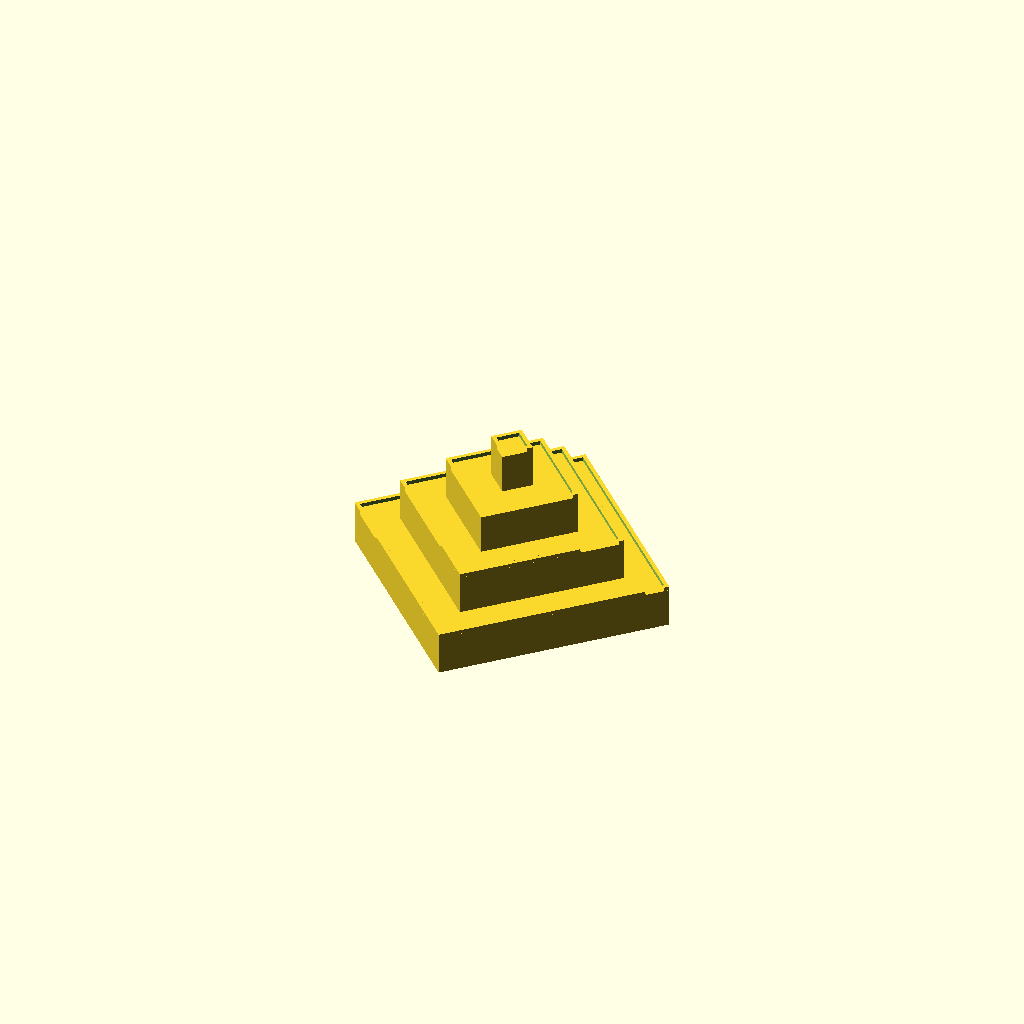
Cell 1 — every parameter at its default value.
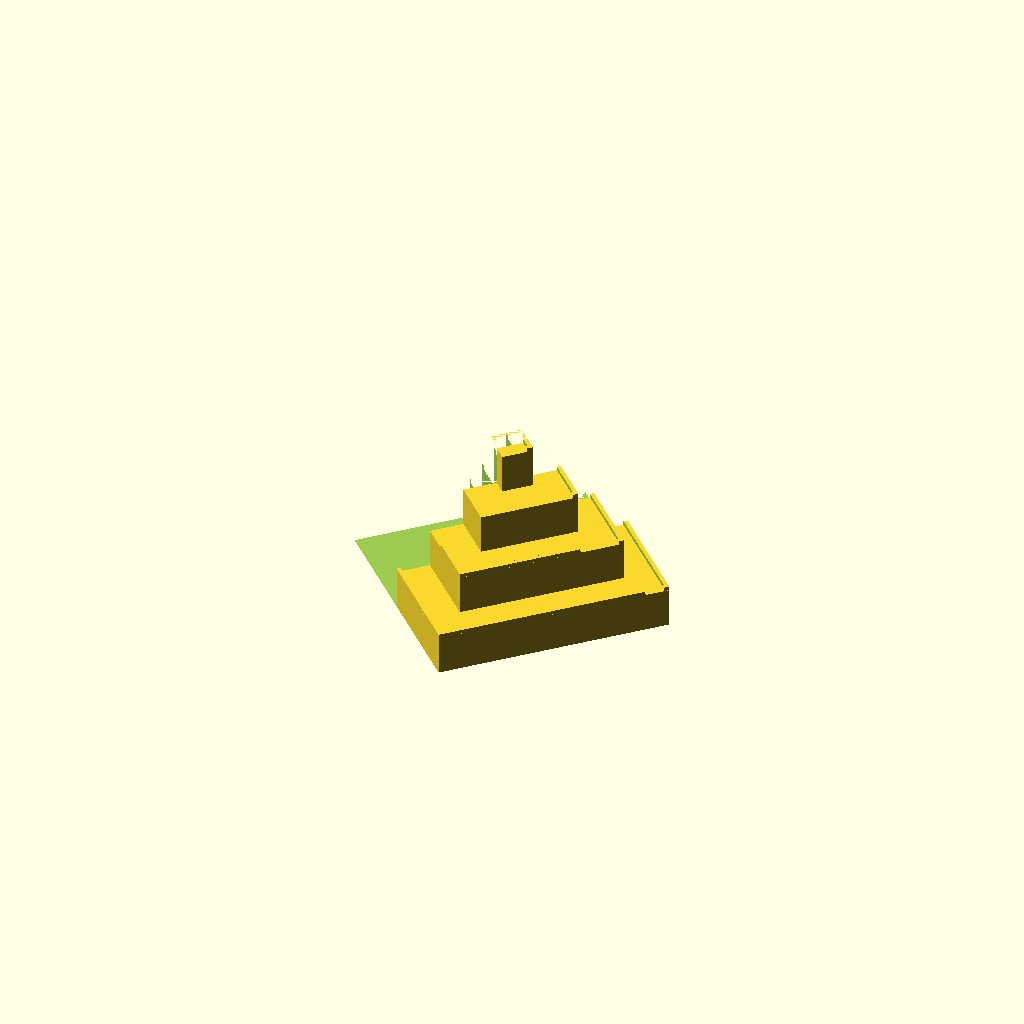
Cell 2: the same model with slice_model = 1.
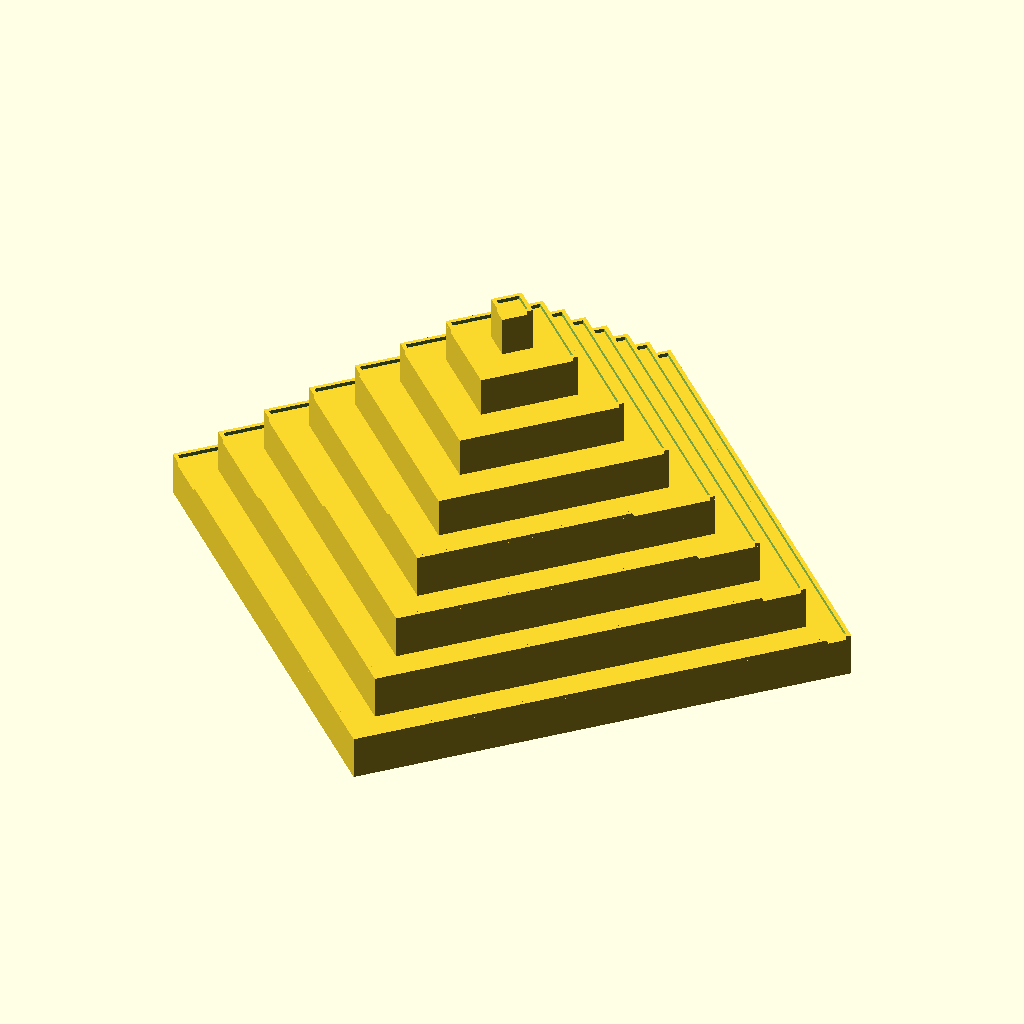
Cell 3: number_of_steps = 8 (everything else at default).
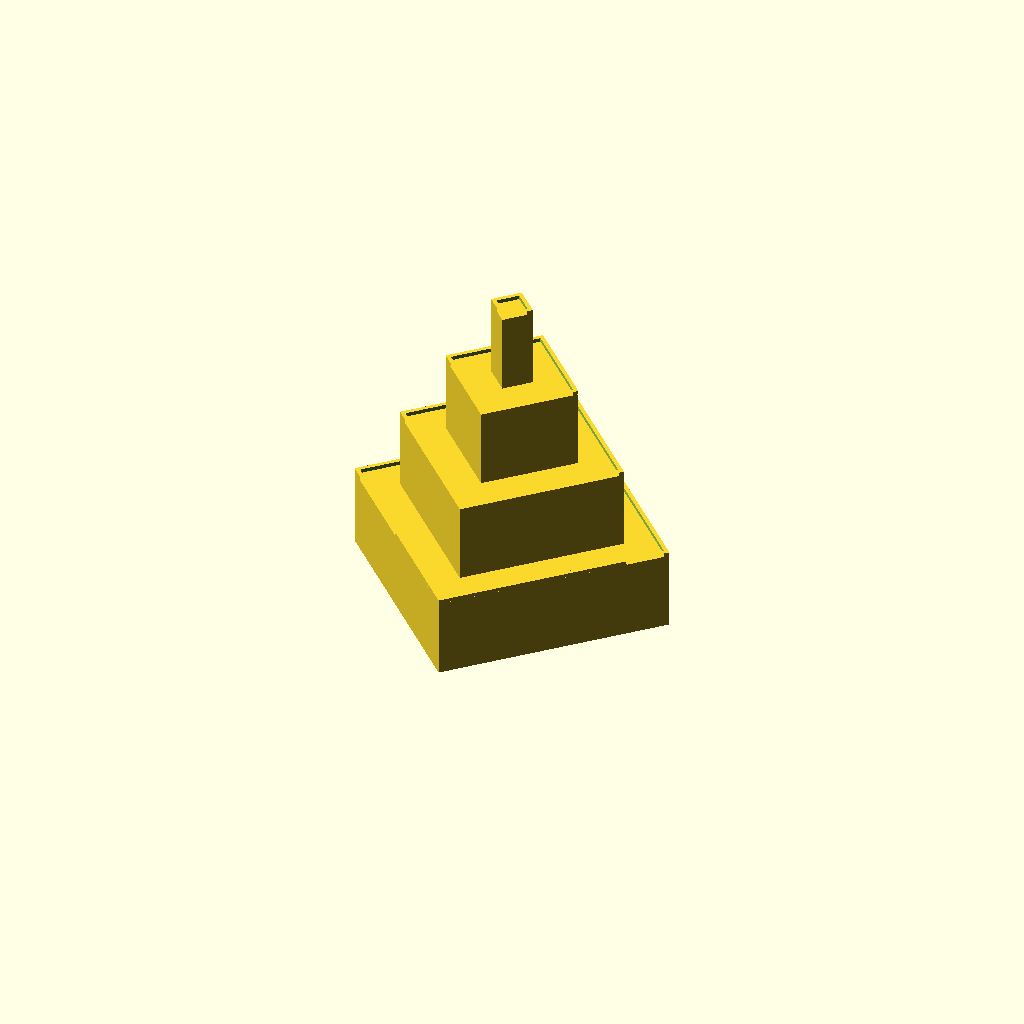
Cell 4 — height_per_step set to 40, the other parameters unchanged.
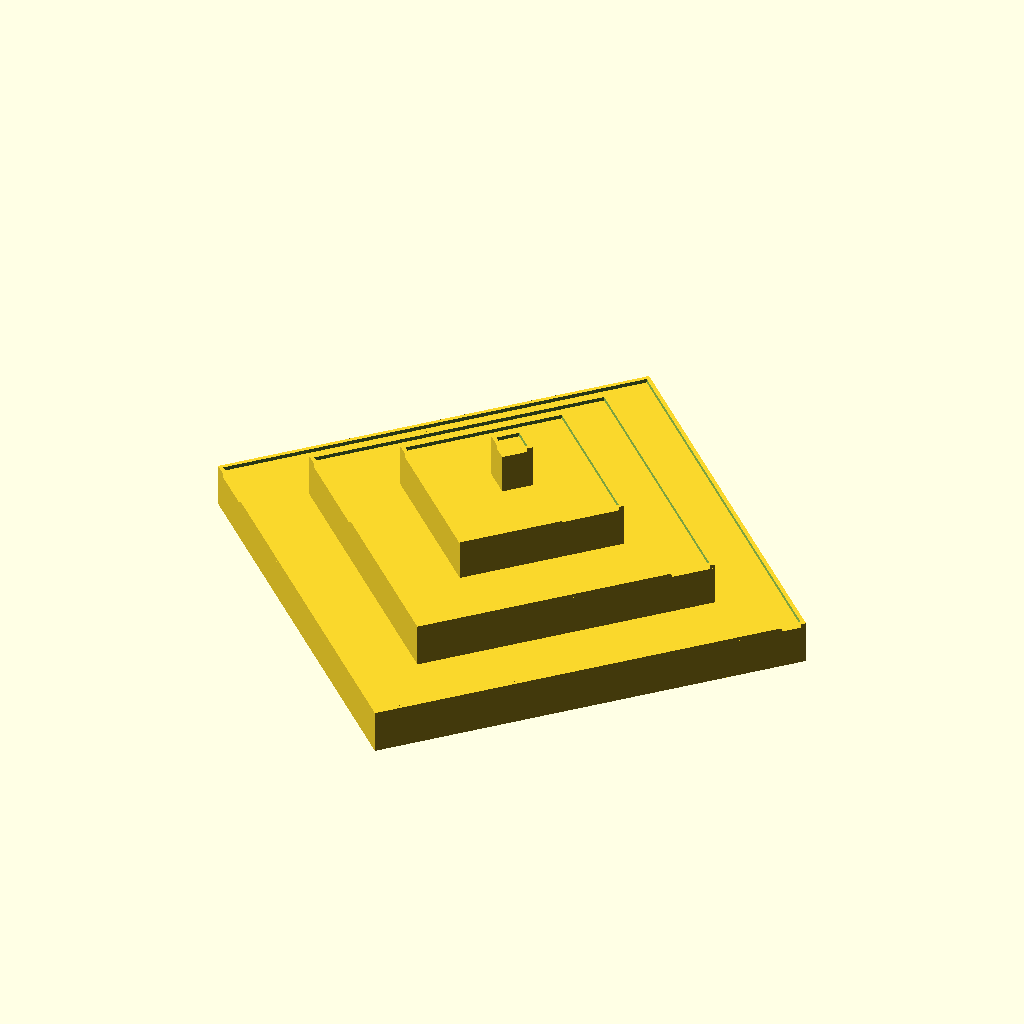
Cell 5: the same model with shelf_thickness = 48.
All cells are drawn from one camera (rotation 55°, 0°, 25°, orthographic, colour scheme Cornfield), so only the parameter changes between them.
The OpenSCAD source (inputs/thingiverse/files/thing-2905317/files/center-piece-display-rack.scad):

/*[global]*/
 
number_of_steps = 4; 
height_per_step =20;
//thickness/depth of each step (including fencing)
shelf_thickness = 24; 
top_diameter = 22;

//number of sides ( for circle set to <3)
number_of_sides = 4; 

/*[slice/partial model]*/
slice_model = 0; //[0: full, 1: half, 2: quarter]
angle_to_slice_model = 45;
//set to true to show the full top shelf
slice_offset = 0 ;  

/* [fencing] */
use_fencing =1; // [0:false, 1:true]
fence_thickness = 2;
fence_height = 2;

/*[star shape]*/
//create star shapes by rotating a secondary model
rotate_for_secondary_model =0;

if(slice_model == 1){
    
    diameter = number_of_steps * shelf_thickness+ top_diameter;  
    difference(){
        secondary_model();
         
        rotate(angle_to_slice_model){
            translate([ 0,slice_offset,0])
            cube([diameter, diameter, 
                height_per_step * number_of_steps+fence_height]);
         
            translate ([-diameter, slice_offset ,0])
            cube([diameter, diameter, 
                height_per_step * number_of_steps+fence_height]);
        } 
    }  
}else if (slice_model ==2){
    diameter = number_of_steps * shelf_thickness+ top_diameter;
     difference()
    {
        secondary_model();

        rotate(angle_to_slice_model){
            translate([ 0,slice_offset,0])
            cube([diameter, diameter, 
            height_per_step * number_of_steps+fence_height]);

            translate ([-diameter, slice_offset ,0])
            cube([diameter, diameter, 
            height_per_step * number_of_steps+fence_height]);
 
            translate ([ slice_offset,-diameter ,0])
            cube([diameter, diameter+slice_offset, 
            height_per_step * number_of_steps+fence_height]);
            }
       }
      
}else {
    secondary_model();
}

module secondary_model(){
    
    if(use_fencing){

        difference(){
            secondary_fencing(); 
            secondary_fencing_mask();
        }//difference
             
    } 
    
    model();
    rotate([0,0,rotate_for_secondary_model]) 
    model();  

}

module secondary_fencing(){
    fencing();
    rotate([0,0,rotate_for_secondary_model]) 
    fencing();
}


module secondary_fencing_mask(){
    fencing_mask();
    rotate([0,0,rotate_for_secondary_model]) 
    fencing_mask();
}

module model(){
    for(i=[1:number_of_steps]){
    current_step = i ;
    diameter_offset = (number_of_steps-current_step ) * 2 * shelf_thickness;
    diameter = diameter_offset + top_diameter;
         if(number_of_sides<3){
            cylinder(d=diameter, h  = current_step *height_per_step);
        }else {
            cylinder(d=diameter, h  = current_step *height_per_step, $fn=number_of_sides);
        } 
    }
}

module fencing_mask(){
    for(i=[1:number_of_steps]){
        current_step = i ;
        diameter_offset = (number_of_steps-current_step ) * 2 * shelf_thickness;
        diameter = diameter_offset + top_diameter;

        linear_extrude(height = current_step * height_per_step +fence_height)

        if(number_of_sides<3){ 
            offset(r=-fence_thickness)
            circle(d=diameter ); 
        }else{ 
            offset(r=-fence_thickness)
            circle(d=diameter, $fn = number_of_sides); 
        } 
    }//for each step
}

module fencing ( ){
     if(use_fencing){ 
            for(i=[1:number_of_steps]){
                current_step = i ;
                diameter_offset = (number_of_steps-current_step ) * 2 * shelf_thickness;
                diameter = diameter_offset + top_diameter;
                
            linear_extrude(height = current_step *height_per_step +fence_height)
            if(number_of_sides<3){
                difference(){
                circle(d=diameter );
                offset(r=-fence_thickness)
                circle(d=diameter );
                }
            }else{
                difference(){
                circle(d=diameter, $fn = number_of_sides);
                offset(r=-fence_thickness)
                circle(d=diameter, $fn = number_of_sides);
                }
            }
        }
    }
}
Customizer parameters (derived from the source; name, type, default, range or options):
number_of_steps: number, default 4
height_per_step: number, default 20
shelf_thickness: number, default 24
top_diameter: number, default 22
number_of_sides: number, default 4
slice_model: number, default 0, options 0, 1, 2
angle_to_slice_model: number, default 45
slice_offset: number, default 0
use_fencing: number, default 1, options 0, 1
fence_thickness: number, default 2
fence_height: number, default 2
rotate_for_secondary_model: number, default 0
